Image classification data set "dataset" (Alekandor23/Clasificador-de-Basura on GitHub). Class labels (5): metal, papel carton, plastic, riesgo biologico, vidrio.

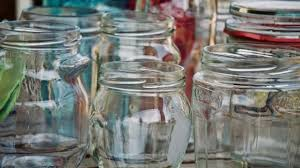
Label: vidrio

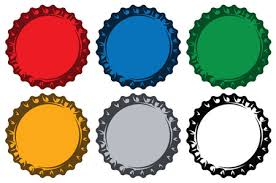
Label: metal

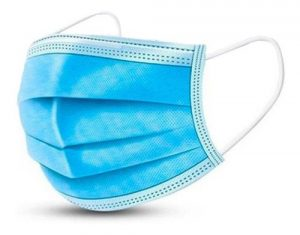
Label: riesgo biologico

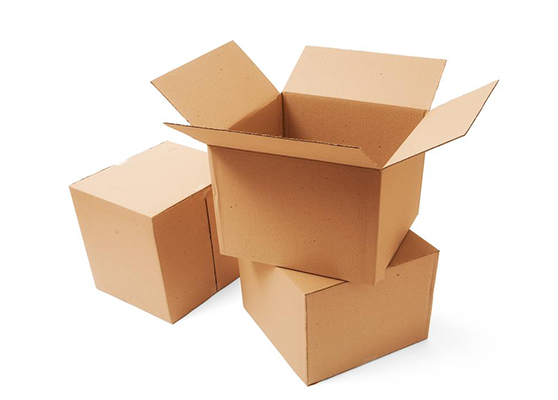
Label: papel carton

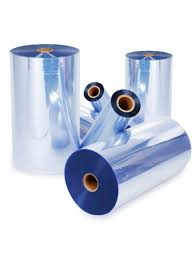
Label: plastic

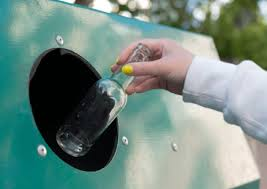
Label: vidrio
